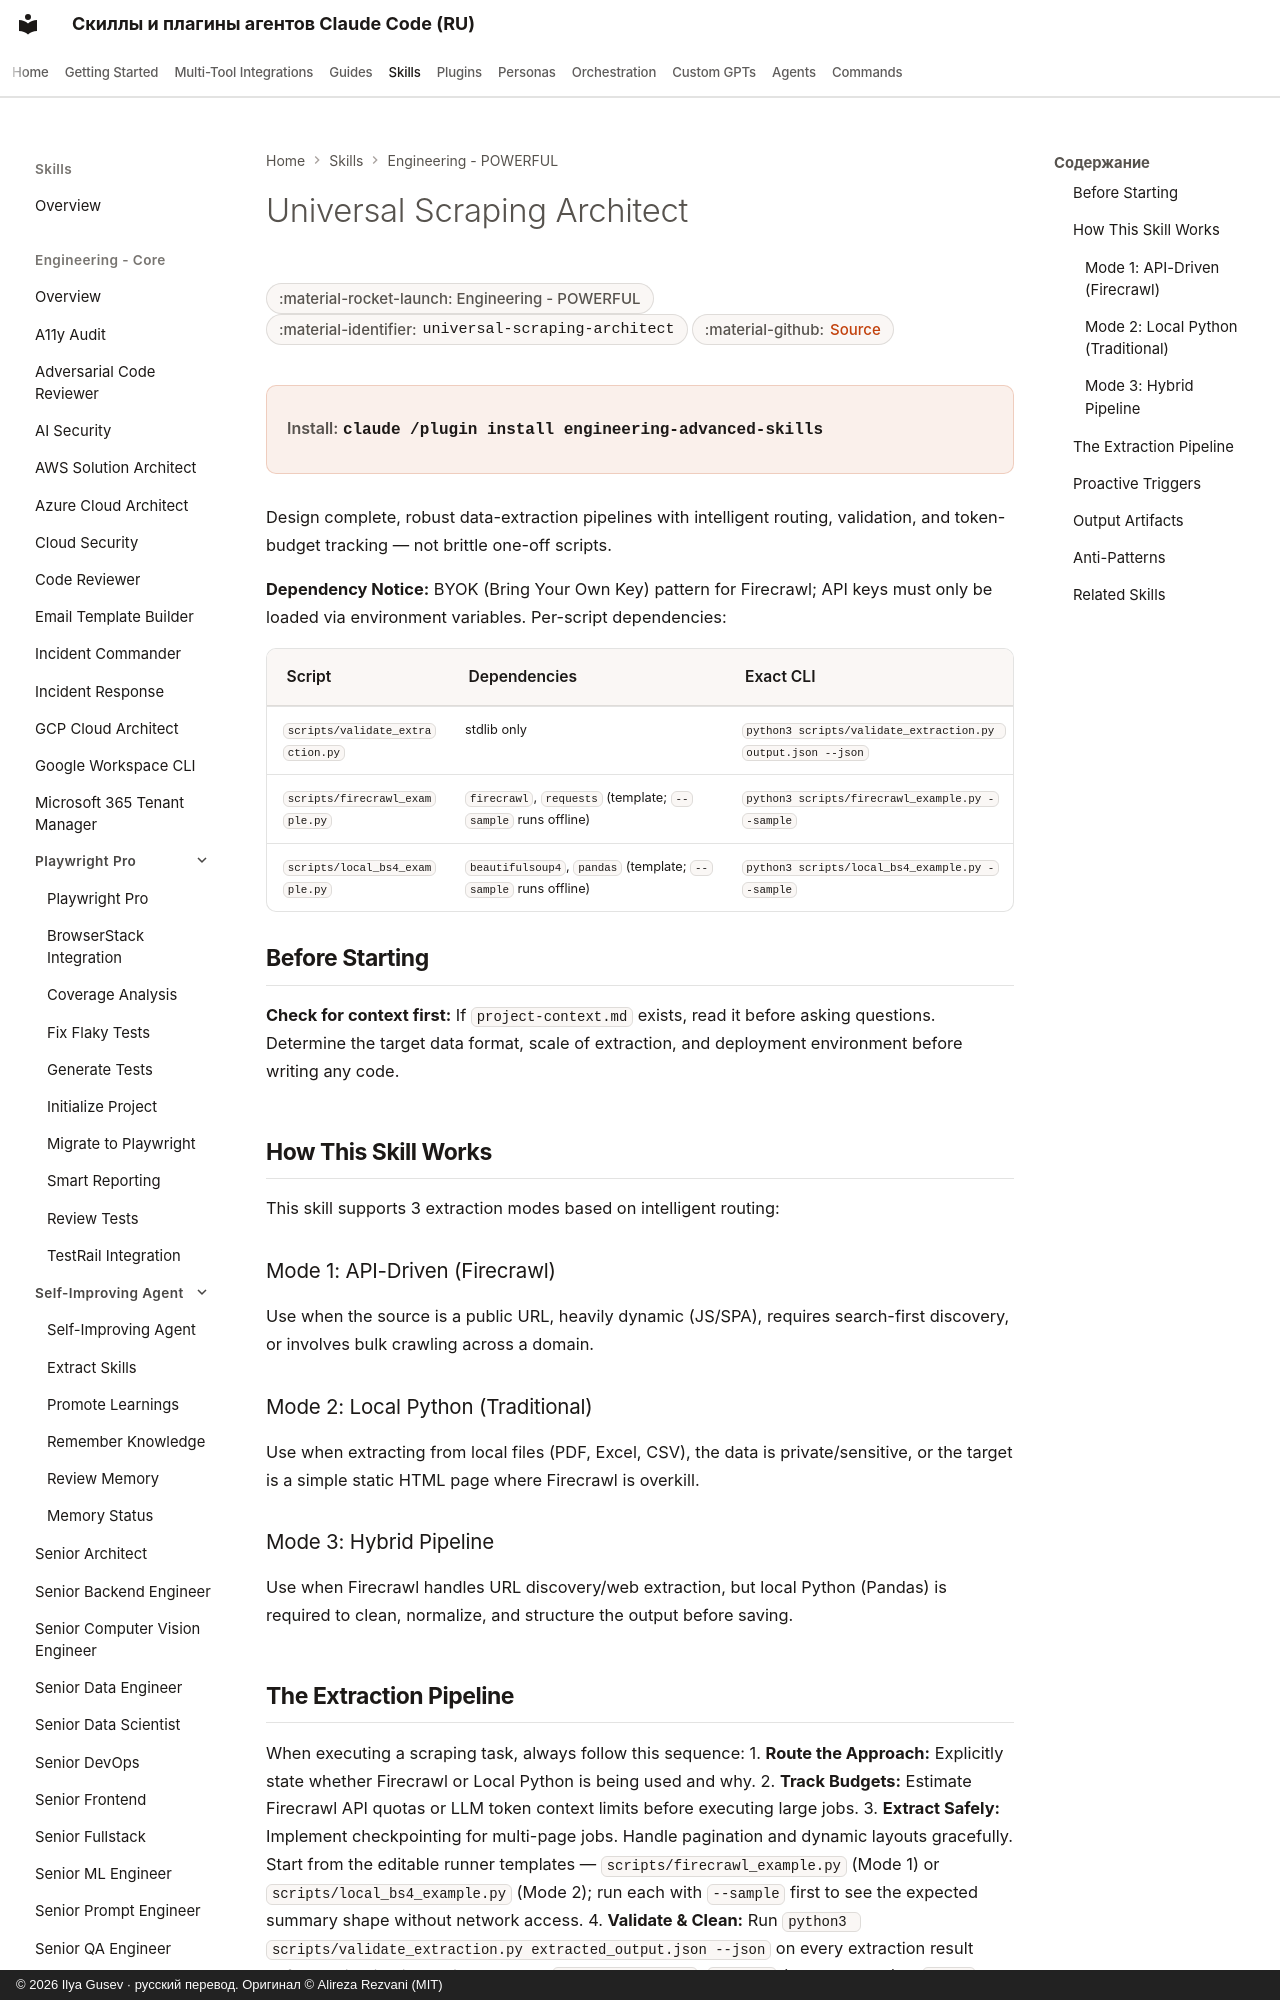

repository: imgusev/claude-skills-ru · page: skills/engineering/universal-scraping-architect/index.html · generator: mkdocs · copyright: © 2026 Ilya Gusev · русский перевод. Оригинал © Alireza Rezvani (MIT)

---
title: "Universal Scraping Architect — Agent Skill for Codex & OpenClaw"
description: "Use for web scraping, crawling, document extraction, API parsing, or building validation-heavy data pipelines using Firecrawl or local Python scripts. Agent skill for Claude Code, Codex CLI, Gemini CLI, OpenClaw."
---
